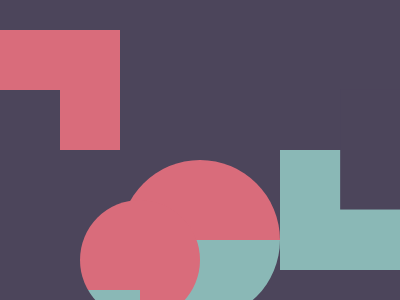

Give the HTML and CSS whose rendering is this image.

<!-- Here added closing tags to format the code properly -->
<!-- Method 1 -->

<p></p>
<p></p>
<style>
    * {
        background: #4C455B;

        body {
            border-radius: 50%;
            background: linear-gradient(#D96C7B 50%, #8AB8B6 0);
            margin: 70 120
        }

        p {
            +p {
                color: #8AB8B6;
                scale: -1;
                margin: 80 160
            }

            color:#D96C7B;
            position:fixed;
            border:solid;
            border-width:60 60 0 0;
            padding:30;
            margin:-40-120
        }
    }
</style>

<!-- Method 2 -->

<style>
    & {
        background: #4C455B;
        border: solid#D96C7B;
        border-width: 60 60 0 0;
        margin: 30 70%150 0;
        box-shadow: 360q 63q#4C455B, 280px 127q#8AB8B6;

        * {
            background: linear-gradient(#D96C7B 50%, #8AB8B6 0);
            position: fixed;
            padding: 80;
            border-radius: 50%;
            margin: -20 120
        }
    }
</style>
